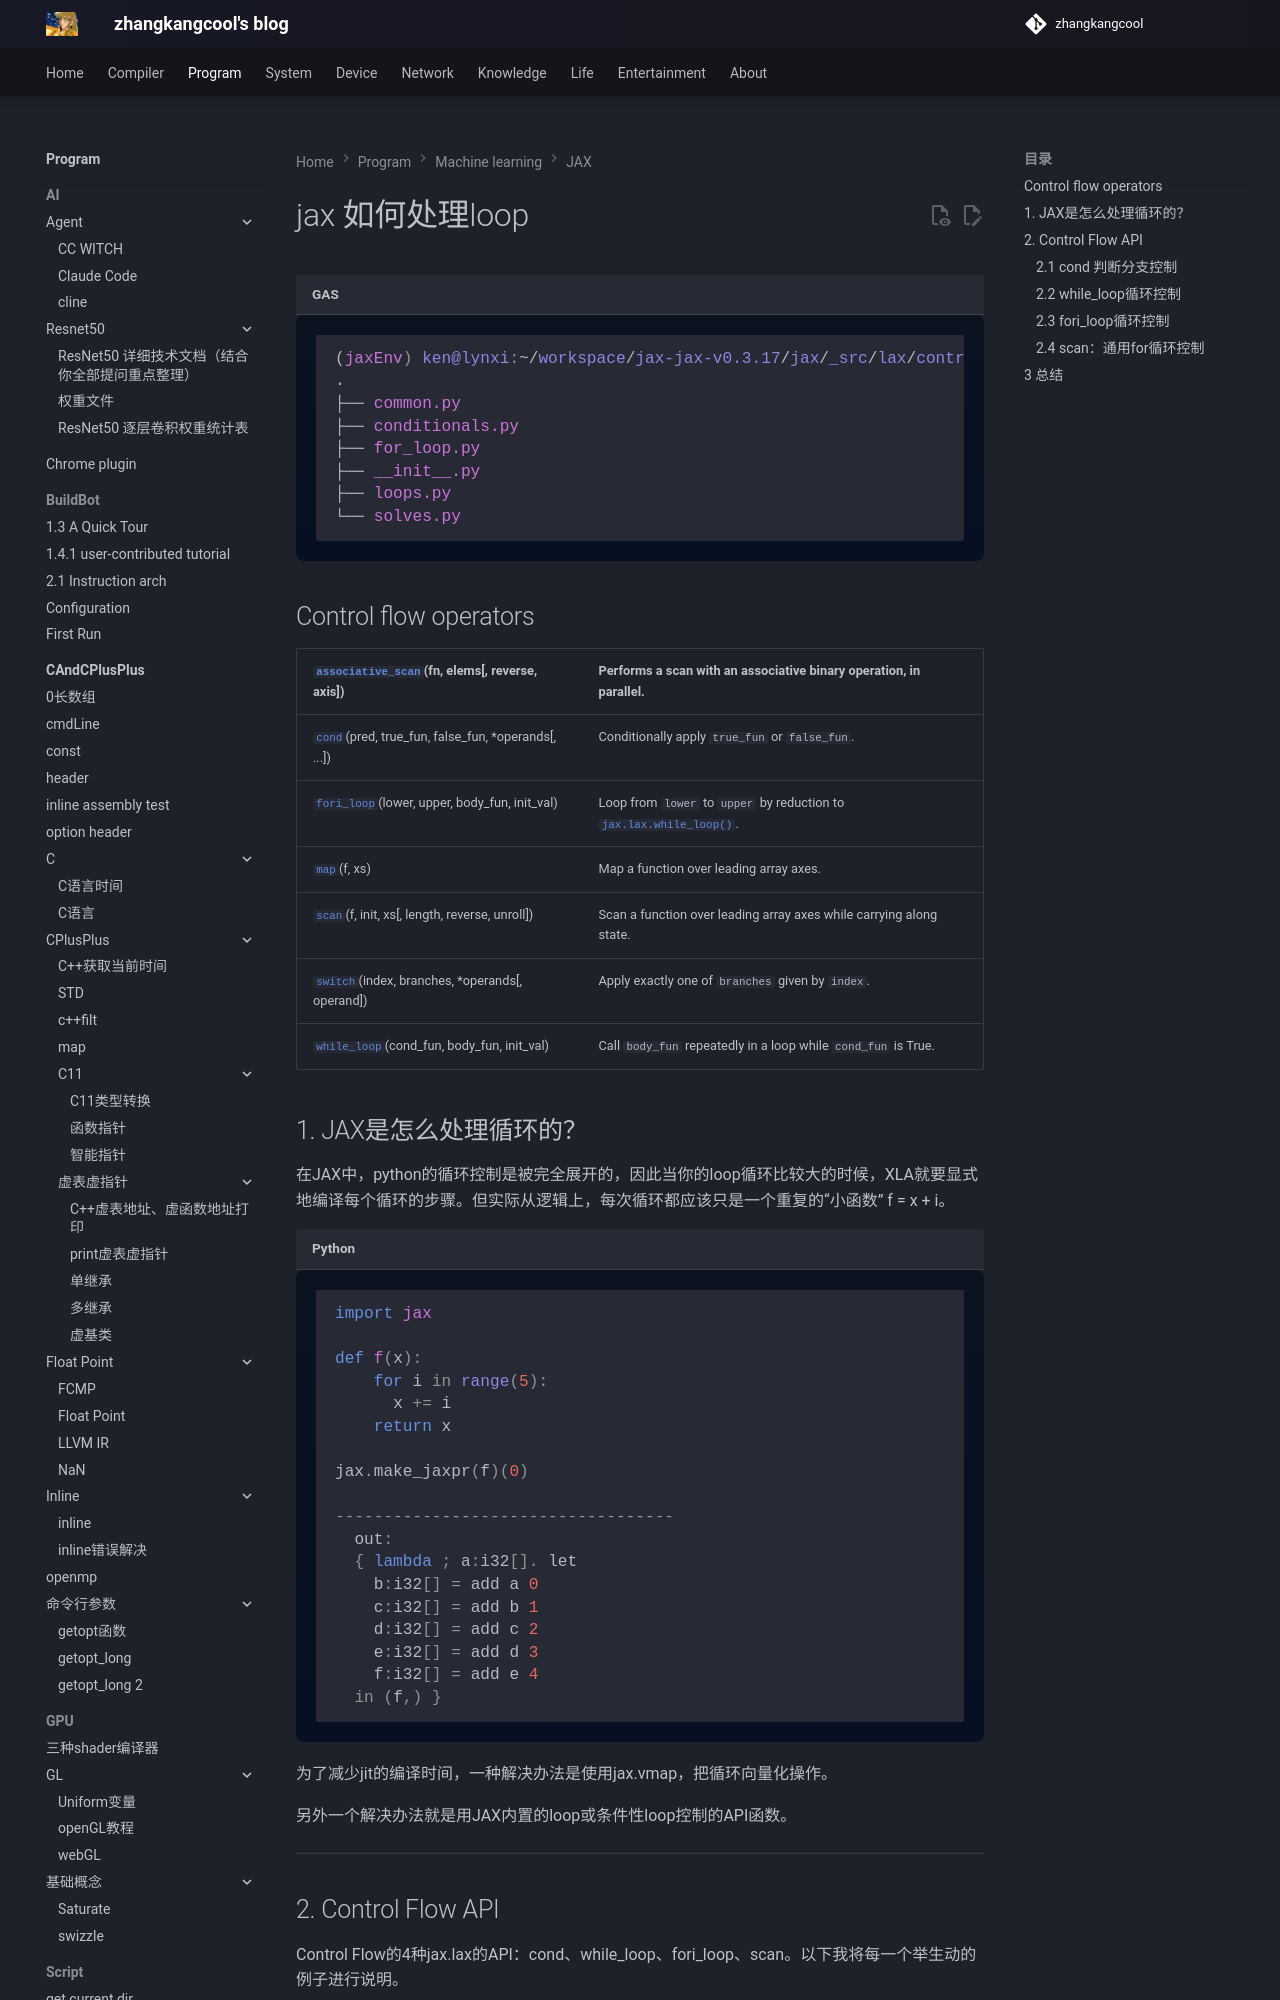

repository: zhangkangcool/zhangkangcool.github.io · page: Program/machine learning/JAX/loops/jax 如何处理loop/index.html · generator: mkdocs

# jax 如何处理loop


```asm
(jaxEnv) ken@lynxi:~/workspace/jax-jax-v0.3.17/jax/_src/lax/control_flow$ tree
.
├── common.py
├── conditionals.py
├── for_loop.py
├── __init__.py
├── loops.py
└── solves.py

```





## Control flow operators

| [`associative_scan`](https://jax.readthedocs.io/en/latest/_autosummary/jax.lax.associative_scan.html#jax.lax.associative_scan)(fn, elems[, reverse, axis]) | Performs a scan with an associative binary operation, in parallel. |
| ------------------------------------------------------------ | ------------------------------------------------------------ |
| [`cond`](https://jax.readthedocs.io/en/latest/_autosummary/jax.lax.cond.html#jax.lax.cond)(pred, true_fun, false_fun, *operands[, ...]) | Conditionally apply `true_fun` or `false_fun`.               |
| [`fori_loop`](https://jax.readthedocs.io/en/latest/_autosummary/jax.lax.fori_loop.html#jax.lax.fori_loop)(lower, upper, body_fun, init_val) | Loop from `lower` to `upper` by reduction to [`jax.lax.while_loop()`](https://jax.readthedocs.io/en/latest/_autosummary/jax.lax.while_loop.html#jax.lax.while_loop). |
| [`map`](https://jax.readthedocs.io/en/latest/_autosummary/jax.lax.map.html#jax.lax.map)(f, xs) | Map a function over leading array axes.                      |
| [`scan`](https://jax.readthedocs.io/en/latest/_autosummary/jax.lax.scan.html#jax.lax.scan)(f, init, xs[, length, reverse, unroll]) | Scan a function over leading array axes while carrying along state. |
| [`switch`](https://jax.readthedocs.io/en/latest/_autosummary/jax.lax.switch.html#jax.lax.switch)(index, branches, *operands[, operand]) | Apply exactly one of `branches` given by `index`.            |
| [`while_loop`](https://jax.readthedocs.io/en/latest/_autosummary/jax.lax.while_loop.html#jax.lax.while_loop)(cond_fun, body_fun, init_val) | Call `body_fun` repeatedly in a loop while `cond_fun` is True. |



## 1. JAX是怎么处理循环的？

在JAX中，python的循环控制是被完全展开的，因此当你的loop循环比较大的时候，XLA就要显式地编译每个循环的步骤。但实际从逻辑上，每次循环都应该只是一个重复的“小函数” f = x + i。

```python
import jax

def f(x):
    for i in range(5):
      x += i
    return x

jax.make_jaxpr(f)(0)

-----------------------------------
  out:
  { lambda ; a:i32[]. let
    b:i32[] = add a 0
    c:i32[] = add b 1
    d:i32[] = add c 2
    e:i32[] = add d 3
    f:i32[] = add e 4
  in (f,) }
```

为了减少jit的编译时间，一种解决办法是使用jax.vmap，把循环向量化操作。

另外一个解决办法就是用JAX内置的loop或条件性loop控制的API函数。

-----





## 2. Control Flow API

Control Flow的4种jax.lax的API：cond、while_loop、fori_loop、scan。以下我将每一个举生动的例子进行说明。
